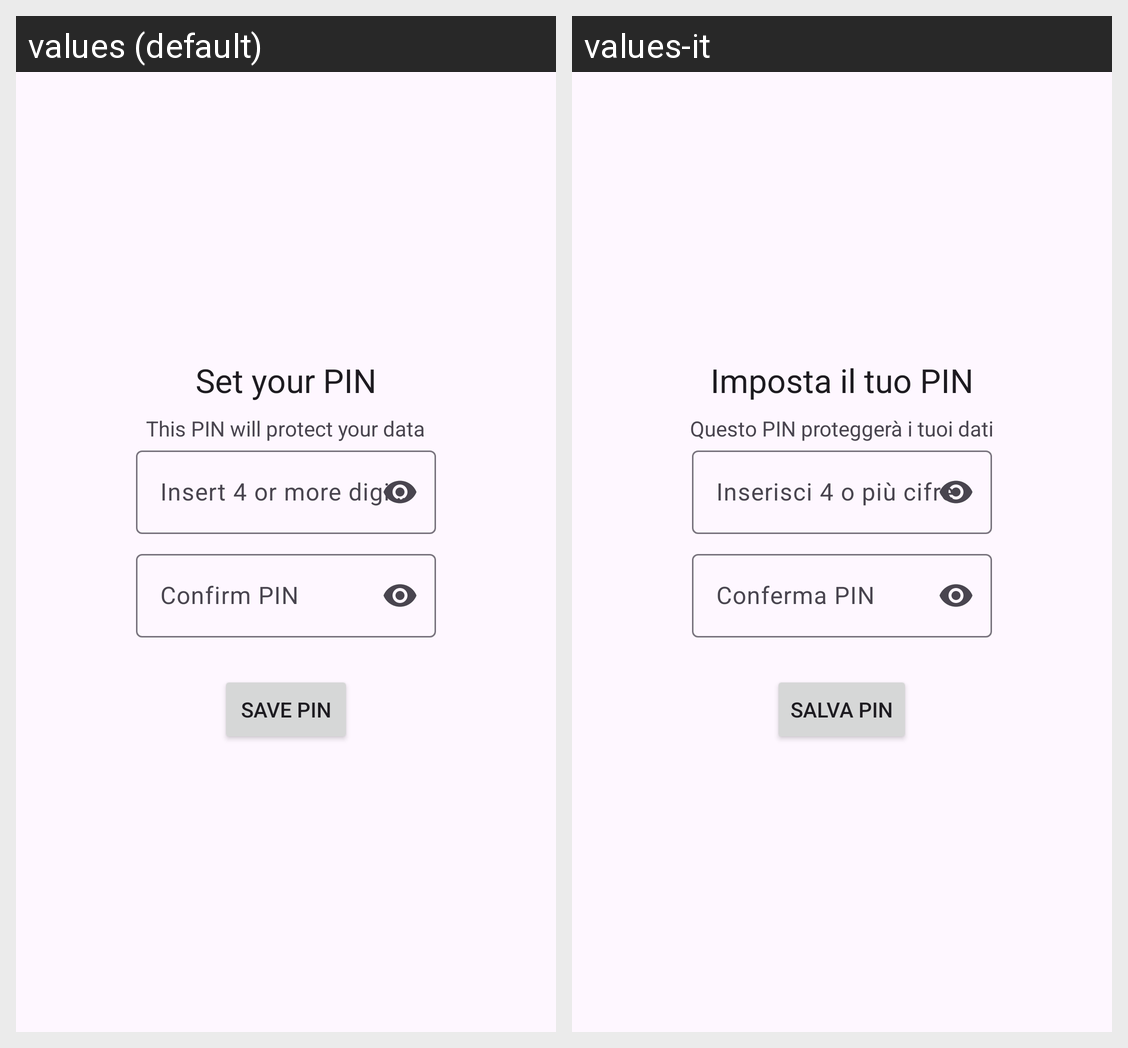

Here is an Android app screen in its default locale and in the app's own translations. Write out the translated-string differences for the strings that appear on this screen.
Android screen res/layout/fragment_create_pin.xml rendered under 2 locales, left to right: values (default), values-it. Device: Nexus 5 (rendered at 1080×1920; each locale shown at half size, 540×960, under a caption strip naming it); theme Theme.SecureNotes.
Strings drawn on this screen, with the default value and each locale's value (text and hints the layout hard-codes, and strings that could not be matched under every locale, appear in the picture but are not listed):

create_pin
  values: Set your PIN
  values-it: Imposta il tuo PIN

info_pin
  values: This PIN will protect your data
  values-it: Questo PIN proteggerà i tuoi dati

settings_pin
  values: Insert 4 or more digits
  values-it: Inserisci 4 o più cifre

confirm_pin
  values: Confirm PIN
  values-it: Conferma PIN

save_pin
  values: Save PIN
  values-it: Salva PIN
